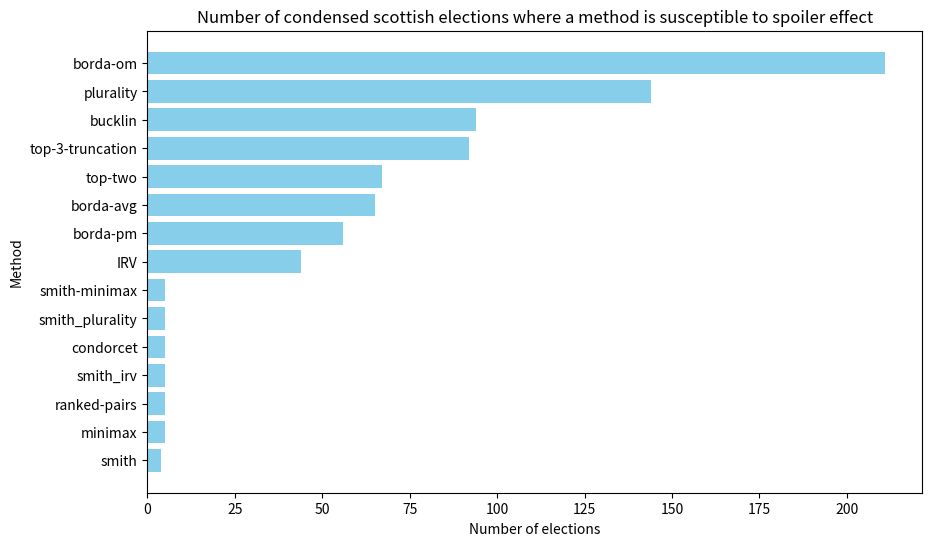

Write the Python code that produced this figure. (Note: this script raises an exception after producing the figure.)
"""generate spoiler graph for keep_first results"""
import matplotlib.pyplot as plt
import json 
import matplotlib.cm as cm

def run():
    data = {
            "borda-om": 211,
            "plurality": 144,
            "bucklin": 94,
            "top-3-truncation": 92,
            "top-two": 67,
            "borda-avg": 65,
            "borda-pm": 56,
            "IRV": 44,
            "smith-minimax": 5,
            "smith_plurality": 5,
            "condorcet": 5,
            "approval": 5,
            "smith_irv": 5,
            "ranked-pairs": 5,
            "minimax": 5,
            "smith": 4
        }

    del data["approval"]

    print(data)

    methods, counts = zip(*sorted(data.items(), key=lambda x: x[1], reverse=True))

    plt.figure(figsize=(10, 6))
    plt.barh(methods, counts, color="skyblue")
    plt.xlabel("Number of elections")
    plt.ylabel("Method")
    plt.title("Number of condensed scottish elections where a method is susceptible to spoiler effect")
    plt.gca().invert_yaxis()  
    plt.savefig('analysis/mimic_single_party/methods/first_last_mentioned/keep_first/scotland_condensed_keep_first_spoiler.png')

run()